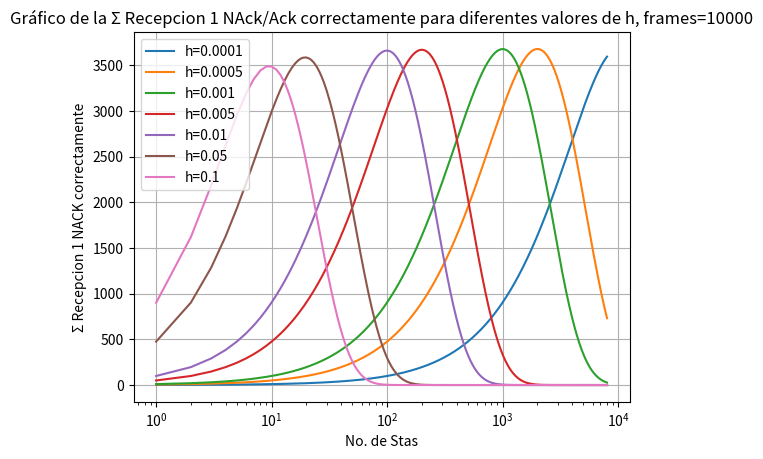

Source code (Python):
import numpy as np
import matplotlib.pyplot as plt

n = 10000
p_values = [0.0001, 0.0005, 0.001, 0.005, 0.01, 0.05, 0.1]

def func(x, n, p):
    return p * ((1 - p) ** x) * x * n

# Valores de x
x = np.arange(1, 8001)

# Graficar la función para cada valor de p
for p in p_values:
    y = func(x, n, p)
    plt.plot(x, y, label=f"h={p}")

plt.xlabel('No. de Stas')
plt.ylabel('Σ Recepcion 1 NACK correctamente')
plt.title(f'Gráfico de la Σ Recepcion 1 NAck/Ack correctamente para diferentes valores de h, frames={n}')
plt.legend()
plt.grid(True)
plt.xscale('log')
plt.show()
